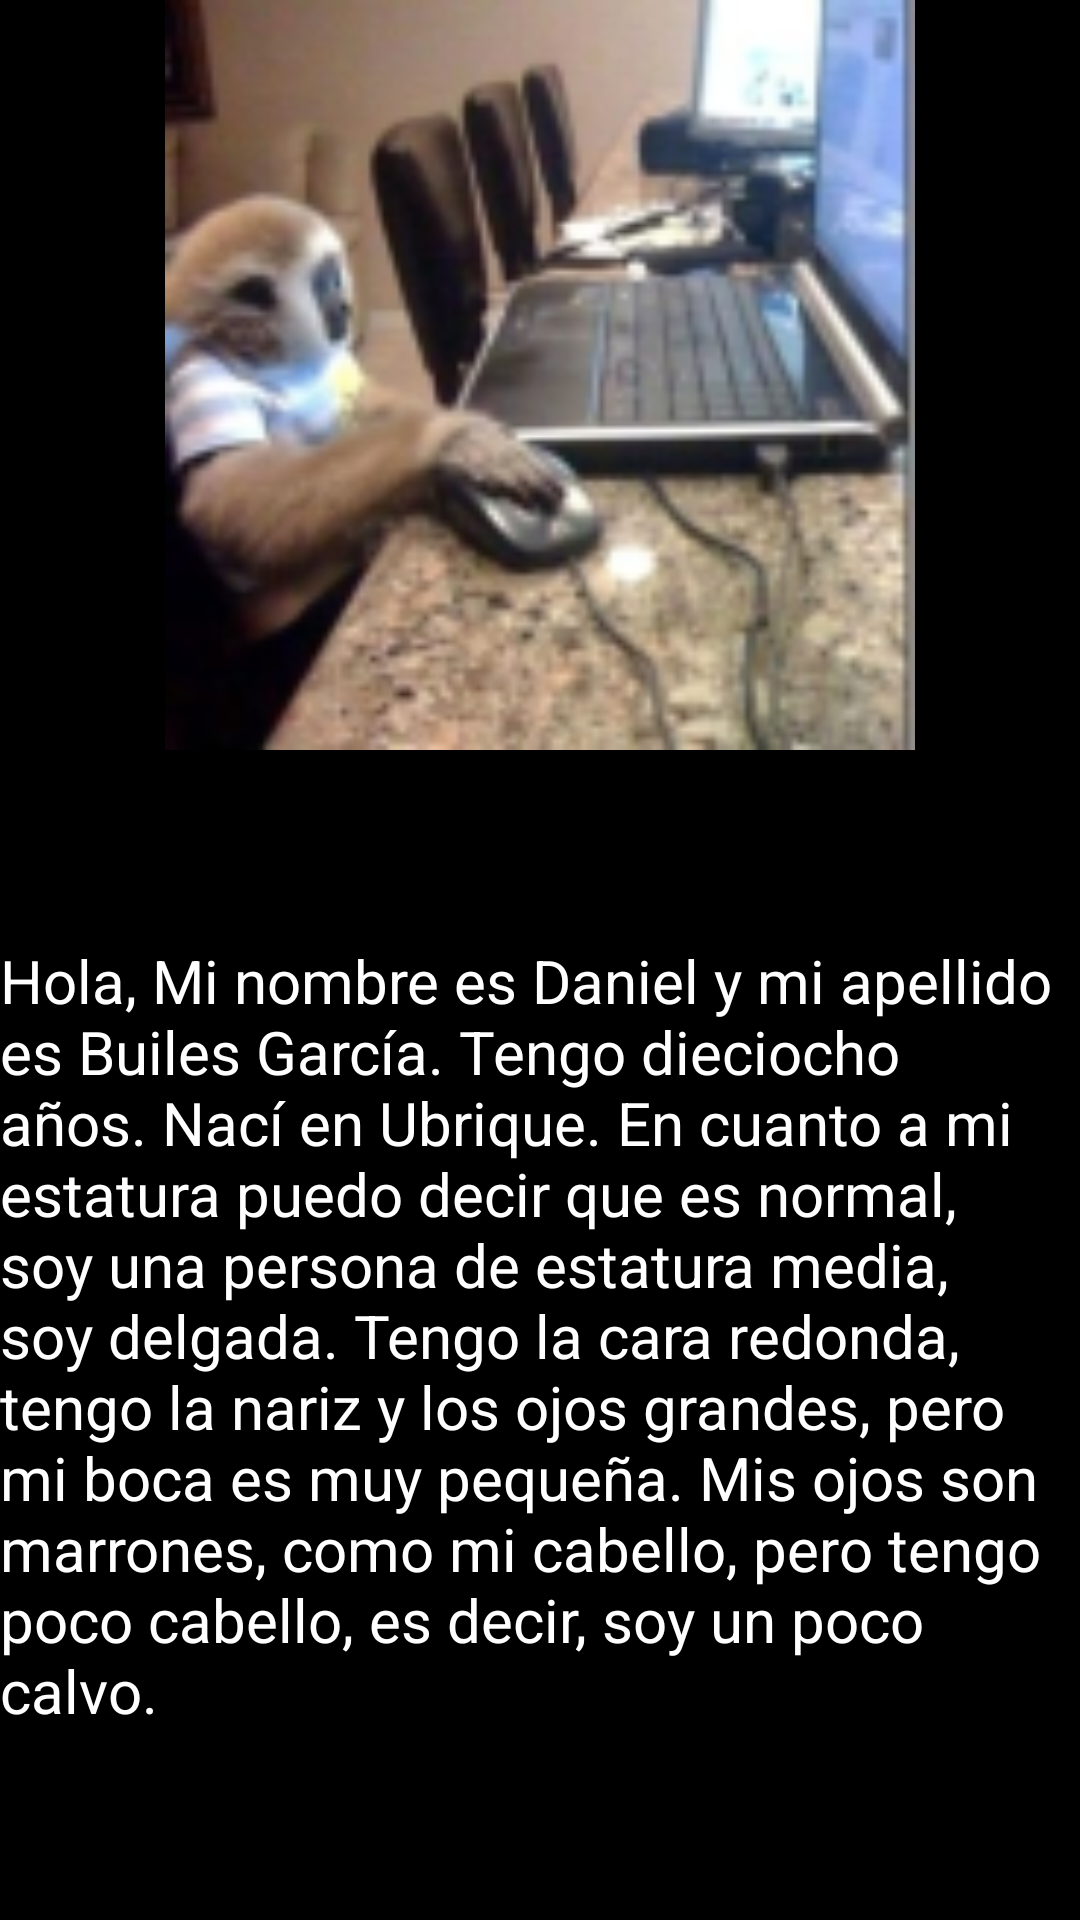

Android layout source for this screen:
<!-- AndroidManifest.xml: application theme Theme.SantoApp -->
<!-- res/layout/activity_acercade.xml -->
<?xml version="1.0" encoding="utf-8"?>
<androidx.constraintlayout.widget.ConstraintLayout
    xmlns:android="http://schemas.android.com/apk/res/android"
    xmlns:tools="http://schemas.android.com/tools"
    xmlns:app="http://schemas.android.com/apk/res-auto"
    android:layout_width="match_parent"
    android:layout_height="match_parent"
    android:background="@color/black"
    tools:context=".Acercade">

  <ImageView
      android:id="@+id/ImgDescripcion"
      android:layout_width="wrap_content"
      android:layout_height="250dp"

      android:adjustViewBounds="true"
      android:src="@drawable/pepe"

      app:layout_constraintTop_toTopOf="parent"
      app:layout_constraintEnd_toEndOf="parent"
      app:layout_constraintStart_toStartOf="parent"

      />

  <TextView
      android:id="@+id/txtDescripcion"
      android:layout_width="wrap_content"
      android:layout_height="wrap_content"

      android:text="@string/yo"
      android:textColor="@color/white"
      app:layout_constraintBottom_toBottomOf="parent"
      app:layout_constraintLeft_toLeftOf="parent"
      app:layout_constraintRight_toRightOf="parent"
      android:textSize="20sp"

      app:layout_constraintTop_toBottomOf="@id/ImgDescripcion"
      />

  </androidx.constraintlayout.widget.ConstraintLayout>
<!-- resources referenced by this layout -->
<resources>
  <color name="black">#FF000000</color>
  <color name="white">#FFFFFFFF</color>
  <!-- drawable pepe: png bitmap (drawable, 36939 bytes) -->
  <string name="yo">Hola,
  Mi nombre es Daniel y mi apellido es Builes García. Tengo dieciocho años. Nací en Ubrique.
  En cuanto a mi estatura puedo decir que es normal, soy una persona de estatura media, soy delgada. Tengo la cara redonda, tengo la nariz y los ojos grandes, pero mi boca es muy pequeña.
  Mis ojos son marrones, como mi cabello, pero tengo poco cabello, es decir, soy un poco calvo.</string>
  <style name="Theme.SantoApp" parent="Theme.MaterialComponents.DayNight.DarkActionBar">
          
          <item name="colorPrimary">@color/purple_500</item>
          <item name="colorPrimaryVariant">@color/purple_700</item>
          <item name="colorOnPrimary">@color/white</item>
          
          <item name="colorSecondary">@color/teal_200</item>
          <item name="colorSecondaryVariant">@color/teal_700</item>
          <item name="colorOnSecondary">@color/black</item>
          
          <item name="android:statusBarColor" tools:targetApi="l">?attr/colorPrimaryVariant</item>
          
      </style>
  <color name="purple_500">#FF6200EE</color>
  <color name="purple_700">#FF3700B3</color>
  <color name="teal_200">#FF03DAC5</color>
  <color name="teal_700">#FF018786</color>
</resources>
